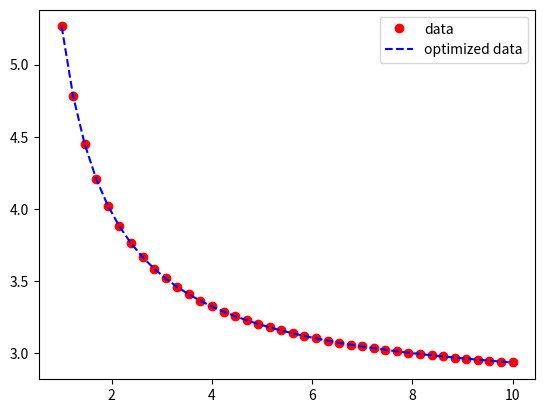

This chart was generated by the following Python code:
import numpy as np
 
# curve-fit() function imported from scipy
from scipy.optimize import curve_fit
 
from matplotlib import pyplot as plt
 
# numpy.linspace with the given arguments
# produce an array of 40 numbers between 0
# and 10, both inclusive
x = np.linspace(1, 10, num = 40)
 
 
# y is another array which stores 3.45 times
# the sine of (values in x) * 1.334.
# The random.normal() draws random sample
# from normal (Gaussian) distribution to make
# them scatter across the base line
y = 3.45 * np.sin(1.334 * x)

y = []
for val in x:
    y.append(3.45 / (1.334 * val) + 2.678)

y = np.array(y)

 
# Test function with coefficients as parameters
'''
def test(x, a, b):
    return a * np.sin(b * x)
'''
def test(x, a, b, c):
    return a / (b * x) + c
 
# curve_fit() function takes the test-function
# x-data and y-data as argument and returns
# the coefficients a and b in param and
# the estimated covariance of param in param_cov
param, param_cov = curve_fit(test, x, y)
 
 
print("Sine function coefficients:")
print(param)
print("Covariance of coefficients:")
print(param_cov)
 
# ans stores the new y-data according to
# the coefficients given by curve-fit() function
ans = (param[0]*(np.sin(param[1]*x)))
ans = (param[0] / (param[1] * x) + param[2])
 
'''Below 4 lines can be un-commented for plotting results
using matplotlib as shown in the first example. '''
 
plt.plot(x, y, 'o', color ='red', label ="data")
plt.plot(x, ans, '--', color ='blue', label ="optimized data")
plt.legend()
plt.show()